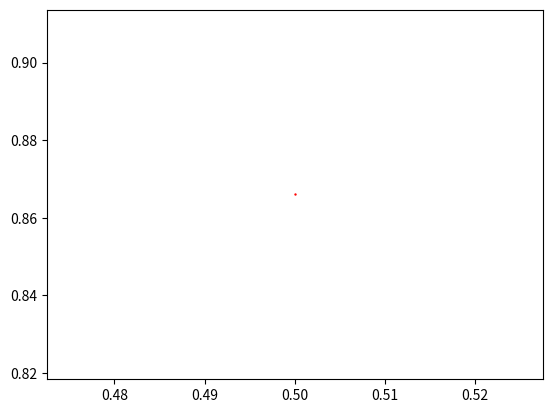

Here is the Python script that generated this plot:
import math
import numpy as np
import matplotlib.pyplot as plt

# Initial coordinates of the Koch snowflake
A = np.array([[0.5, math.sqrt(3) / 2]])

# initial array of all points that can be dynamically changed
# of the Koch snowflake
# Plotting the initial snowflake
plt.scatter(A[:, 0], A[:, 1], s=0.5, c="red")

def initial_points():
    return A

# Affine transformation functions
def f1(A):
    # make a copy of A
    A1 = A.copy()
    for i in range(len(A1)):
        A1[i] = np.matmul(np.matrix([[1/3, 0], [0, 1/3]]), A1[i])
    return A1

def f2(A):
    # make a copy of A
    A2 = A.copy()
    for i in range(len(A2)):
        A2[i] = np.matmul(np.matrix([[1/6, -math.sqrt(3)/6], [math.sqrt(3)/6, 1/6]]), A2[i]) + np.array([1/3, 0])
    return A2

def f3(A):
    # make a copy of A
    A3 = A.copy()
    for i in range(len(A3)):
        A3[i] = np.matmul(np.matrix([[1/6, math.sqrt(3)/6], [-math.sqrt(3)/6, 1/6]]), A3[i]) + np.array([1/2, math.sqrt(3)/6])
    return A3

def f4(A):
    # make a copy of A
    A4 = A.copy()
    for i in range(len(A4)):
        A4[i] = np.matmul(np.matrix([[1/3, 0], [0, 1/3]]), A4[i]) + np.array([2/3, 0])
    return A4

# Array of functions
f = [f1, f2, f3, f4]

def contraction_mapping(A):
    # Applying affine transformation f1 to all points of A
    A1 = f1(A)
    # Applying affine transformation f2 to all points of A
    A2 = f2(A)
    # Applying affine transformation f3 to all points of A
    A3 = f3(A)
    # Applying affine transformation f4 to all points of A
    A4 = f4(A)

    # Combining all points of A1, A2, A3, A4
    A = np.concatenate((A1, A2, A3, A4), axis=0)
    return A
